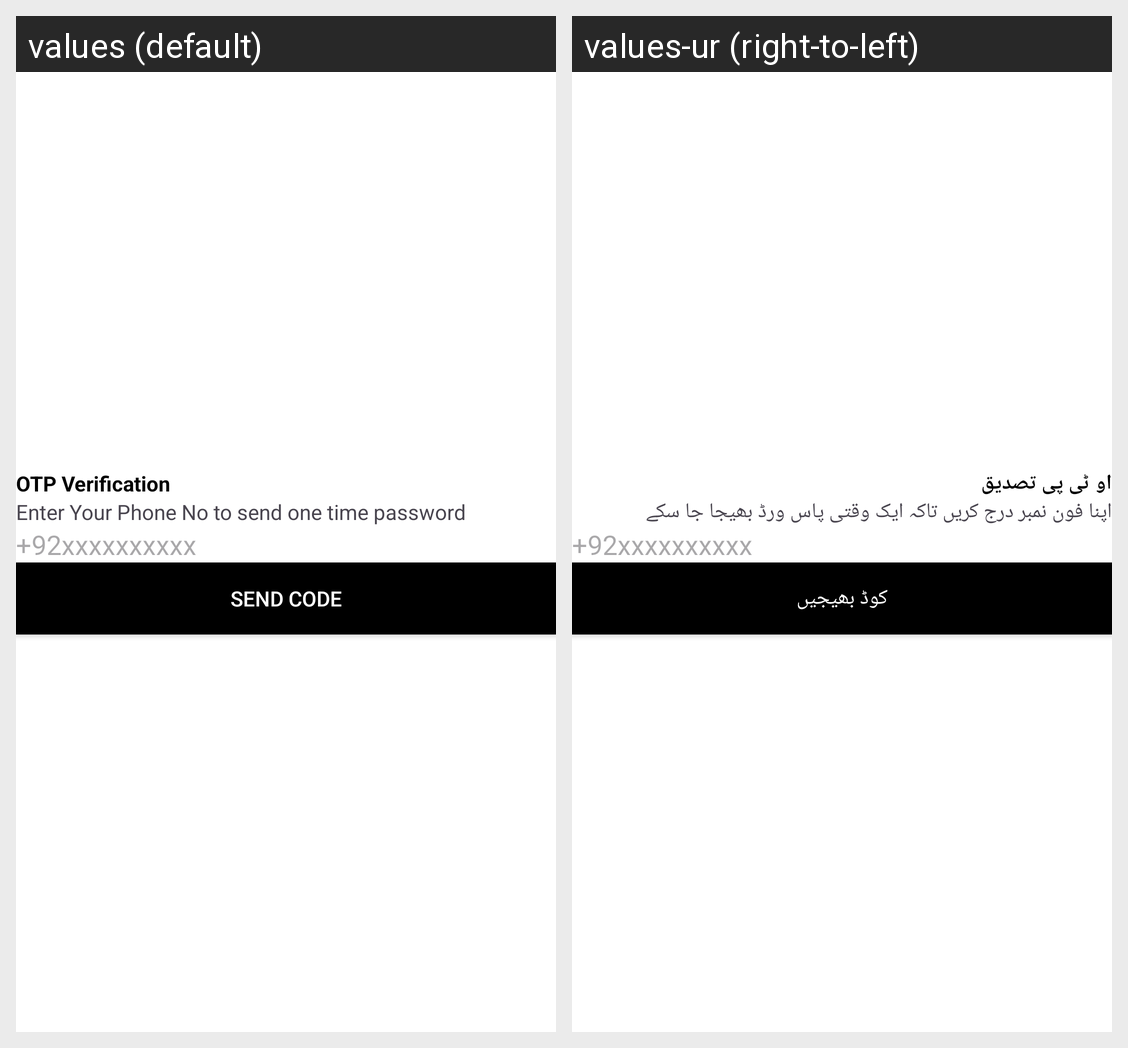

The Android screen above is rendered under two locales of the same app. Produce the string resources it draws, with the default and per-locale values.
Android screen res/layout/activity_phone_auth.xml rendered under 2 locales, left to right: values (default), values-ur (right-to-left). Device: Nexus 5 (rendered at 1080×1920; each locale shown at half size, 540×960, under a caption strip naming it); theme Theme.SnapStore.
Strings drawn on this screen, with the default value and each locale's value (text and hints the layout hard-codes, and strings that could not be matched under every locale, appear in the picture but are not listed):

str_otp_verification
  values: OTP Verification
  values-ur: او ٹی پی تصدیق

str_enter_your_phone_no_to_send_one_time_password
  values: Enter Your Phone No to send one time password
  values-ur: اپنا فون نمبر درج کریں تاکہ ایک وقتی پاس ورڈ بھیجا جا سکے

str__92xxxxxxxxxx
  values: +92xxxxxxxxxx
  values-ur: +92xxxxxxxxxx

str_send_code
  values: Send Code
  values-ur: کوڈ بھیجیں
